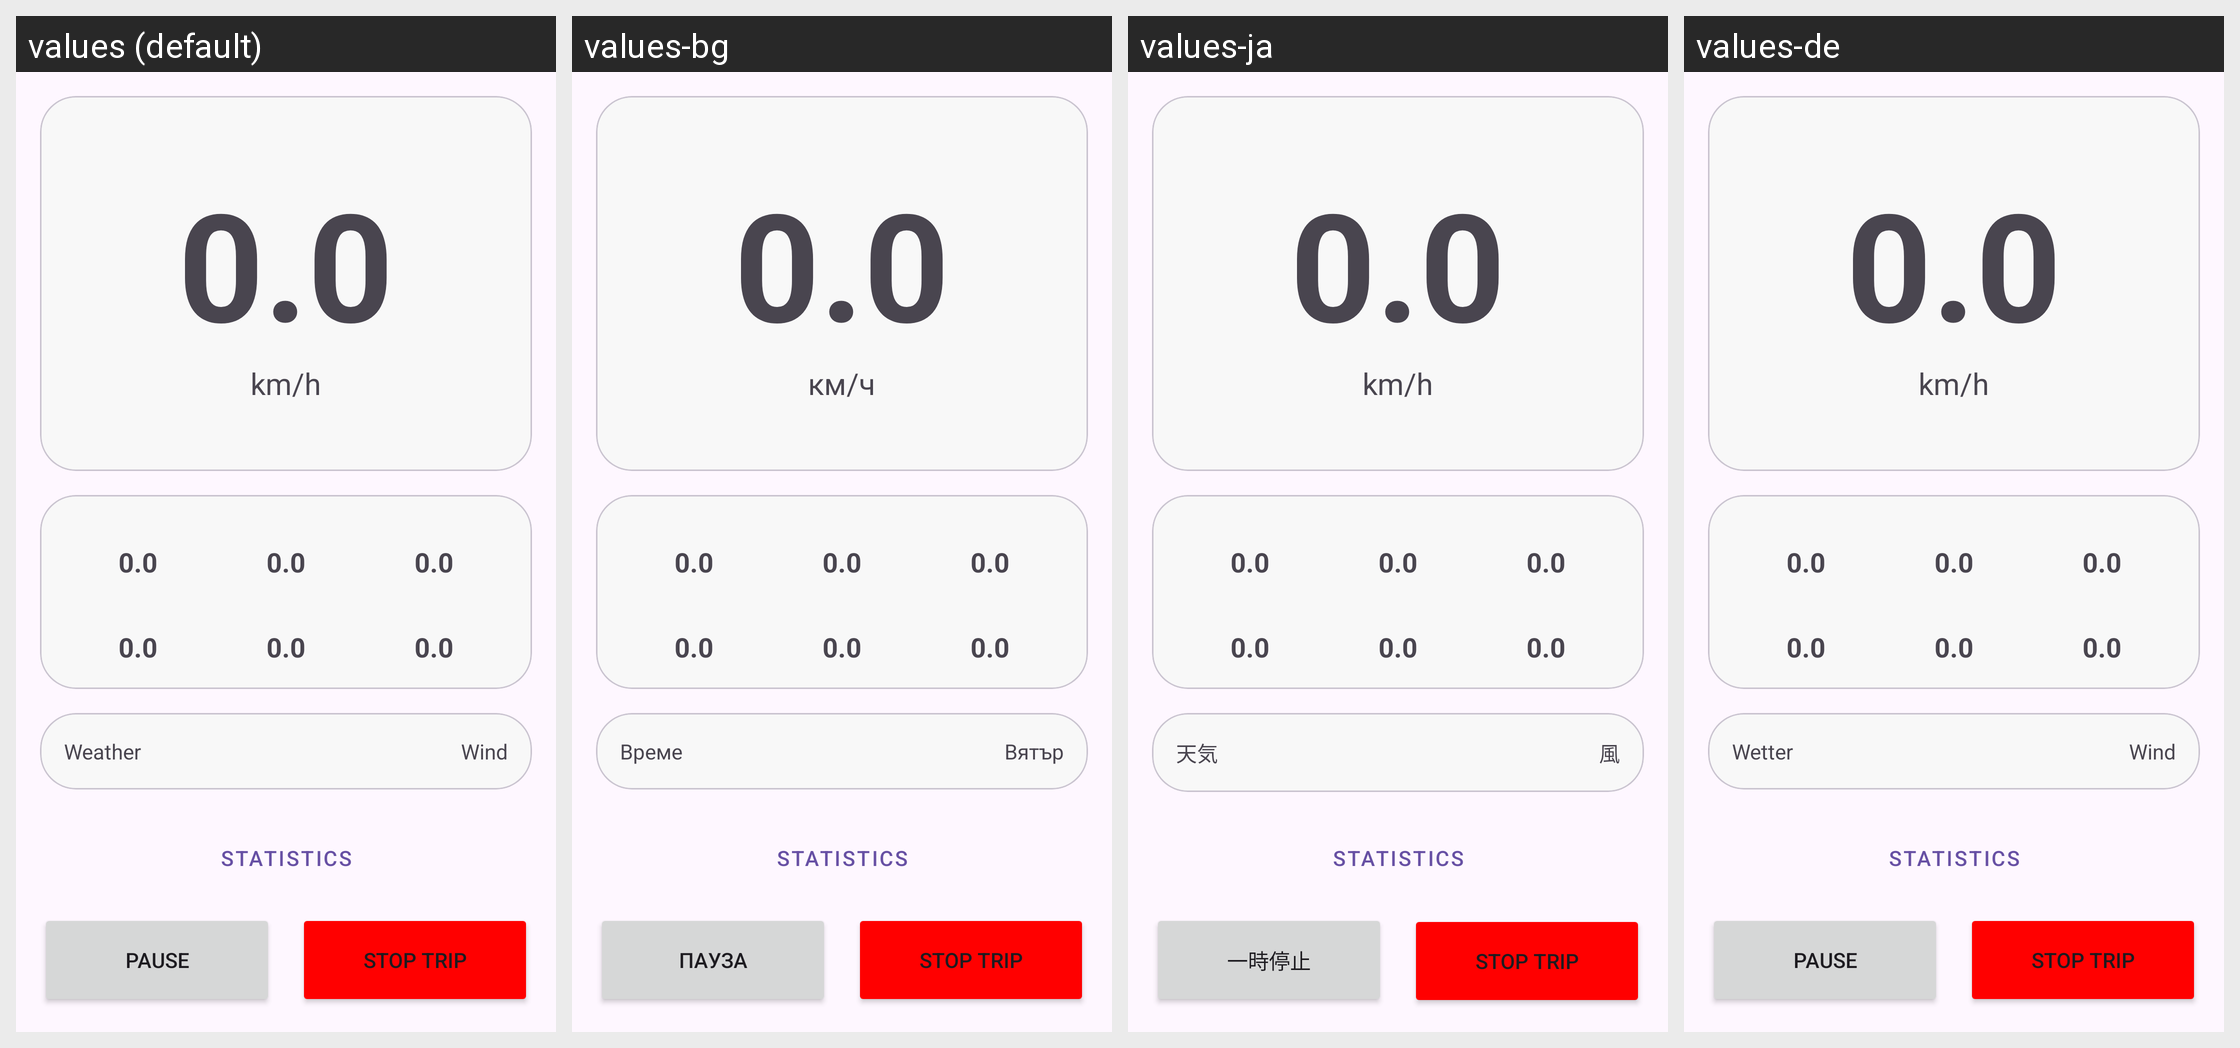

This grid shows one Android layout under several languages. Give, for every string resource on the screen, its name, the default text and each shown locale's text.
Android screen res/layout/activity_active_trip.xml rendered under 4 locales, left to right: values (default), values-bg, values-ja, values-de. Device: Nexus 5 (rendered at 1080×1920; each locale shown at half size, 540×960, under a caption strip naming it); theme Theme.FoxBike.
Other locales in the repository, not shown: values-cs, values-el, values-hr, values-hu, values-pl, values-ro, values-sk, values-sr, values-zh.
Strings drawn on this screen, with the default value and each locale's value (text and hints the layout hard-codes, and strings that could not be matched under every locale, appear in the picture but are not listed):

stat_placeholder
  values: 0.0
  values-bg: 0.0  [not translated; the default value is used]
  values-ja: 0.0  [not translated; the default value is used]
  values-de: 0.0  [not translated; the default value is used]

unit_kmh
  values: km/h
  values-bg: км/ч
  values-ja: km/h
  values-de: km/h

weather
  values: Weather
  values-bg: Време
  values-ja: 天気
  values-de: Wetter

wind
  values: Wind
  values-bg: Вятър
  values-ja: 風
  values-de: Wind

statistics_btn
  values: Statistics
  values-bg: Statistics  [not translated; the default value is used]
  values-ja: Statistics  [not translated; the default value is used]
  values-de: Statistics  [not translated; the default value is used]

pause
  values: Pause
  values-bg: Пауза
  values-ja: 一時停止
  values-de: Pause

stop_trip
  values: Stop Trip
  values-bg: Stop Trip  [not translated; the default value is used]
  values-ja: Stop Trip  [not translated; the default value is used]
  values-de: Stop Trip  [not translated; the default value is used]
